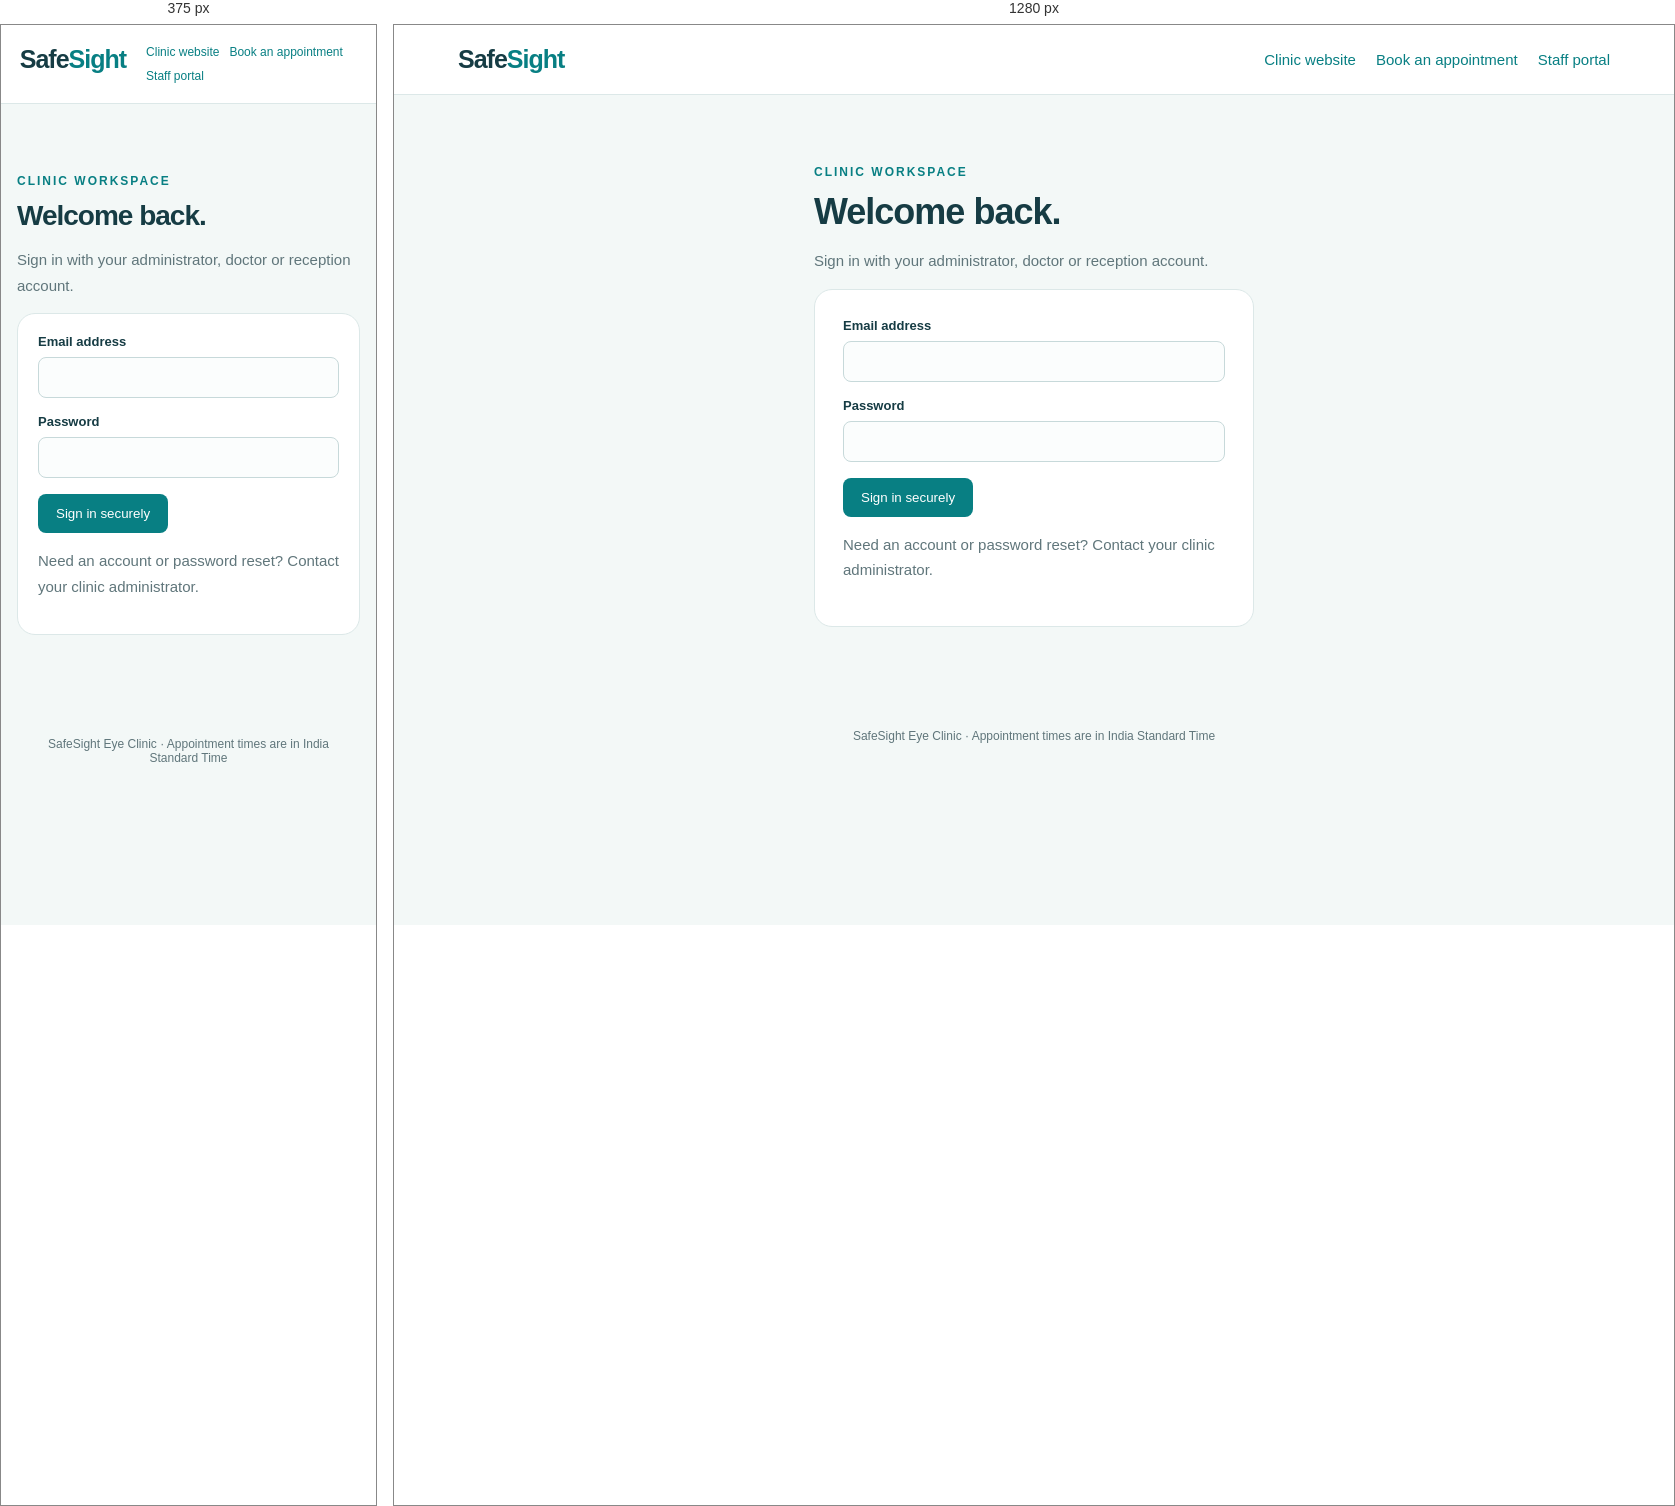
Rendered at 375 px and 1280 px, left to right.

<!-- file: login.html -->
<!doctype html>
<html lang="en">
  <head>
    <meta charset="utf-8" />
    <meta name="viewport" content="width=device-width,initial-scale=1" />
    <title>Staff sign in · SafeSight</title>
    <link rel="stylesheet" href="portal.css" />
  </head>
  <body>
    <header>
      <a class="brand" href="index.html">Safe<span>Sight</span></a>
      <nav>
        <a href="index.html">Clinic website</a
        ><a href="Appointment.html">Book an appointment</a
        ><a href="dashboard.html">Staff portal</a>
      </nav>
    </header>
    <main>
      <div class="login">
        <p class="eyebrow">Clinic workspace</p>
        <h1>Welcome back.</h1>
        <p class="muted">
          Sign in with your administrator, doctor or reception account.
        </p>
        <div id="message" role="status" hidden></div>
        <form id="login" class="card">
          <label
            >Email address<input
              name="email"
              type="email"
              autocomplete="username"
              required /></label
          ><label
            >Password<input
              name="password"
              type="password"
              autocomplete="current-password"
              required /></label
          ><button>Sign in securely</button>
          <p class="muted">
            Need an account or password reset? Contact your clinic
            administrator.
          </p>
        </form>
      </div>
    </main>
    <footer>
      SafeSight Eye Clinic · Appointment times are in India Standard Time
    </footer>
    <script src="config.js"></script>
    <script src="api.js"></script>
    <script src="login.js"></script>
  </body>
</html>


/* @media block from portal.css */
@media (max-width: 760px) {
  .layout,
  .grid {
    grid-template-columns: 1fr;
  }
  .full {
    grid-column: auto;
  }
  h1 {
    font-size: 28px;
  }
  header {
    align-items: flex-start;
  }
  header nav {
    gap: 10px;
    font-size: 12px;
  }
  .card {
    padding: 20px;
  }
  main {
    padding: 0 16px;
    margin: 25px auto;
  }
  .stats {
    gap: 8px;
  }
  .stat {
    padding: 14px;
  }
  .stat strong {
    font-size: 25px;
  }
  .row {
    align-items: flex-start;
    flex-direction: column;
  }
}